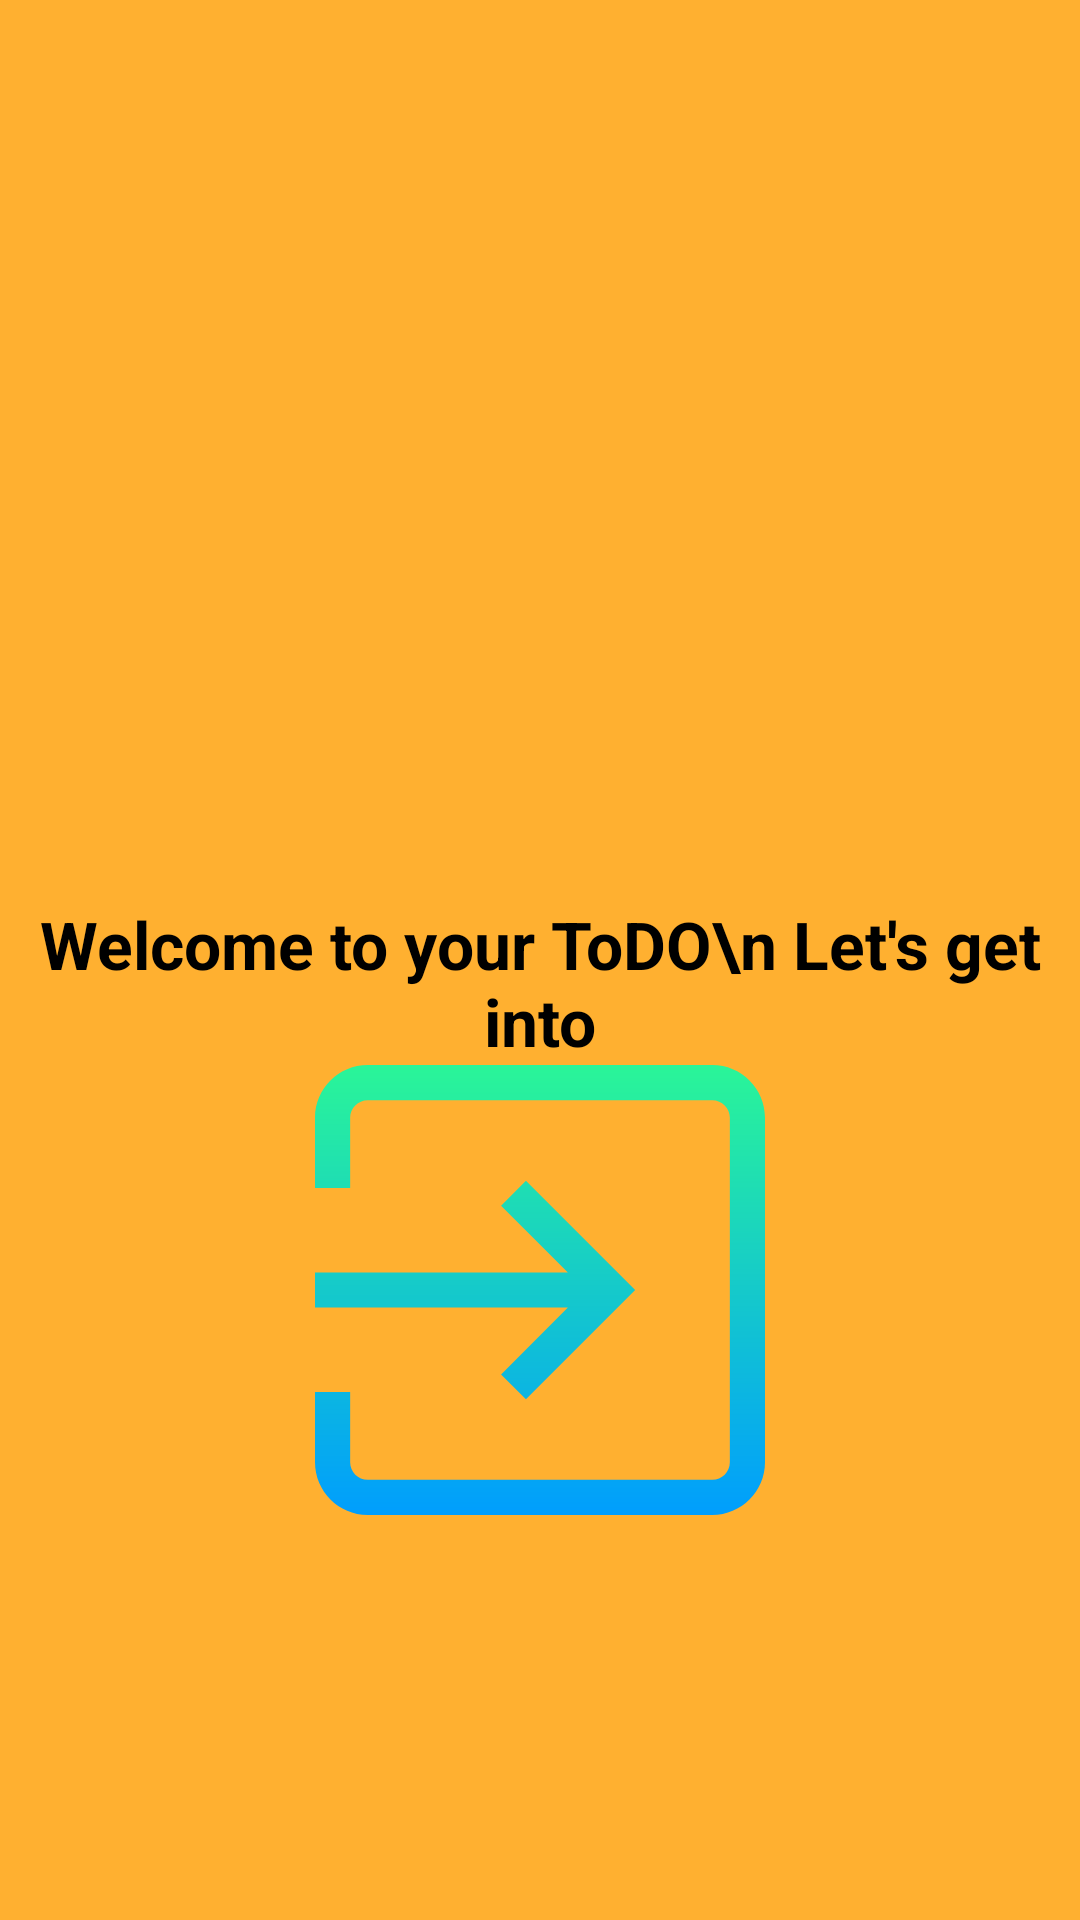

Layout XML and referenced resources for this Android screen:
<!-- AndroidManifest.xml: application theme AppTheme -->
<!-- res/layout/activity_splash.xml -->
<?xml version="1.0" encoding="utf-8"?>
<androidx.constraintlayout.widget.ConstraintLayout xmlns:android="http://schemas.android.com/apk/res/android"
    xmlns:app="http://schemas.android.com/apk/res-auto"
    xmlns:tools="http://schemas.android.com/tools"
    android:layout_width="match_parent"
    android:background="#FFB030"
    android:layout_height="match_parent"
    tools:context=".View.SplashActivity">
    <ImageView
        android:layout_width="0dp"
        android:id="@+id/splashImage"
        app:layout_constraintStart_toStartOf="parent"
        app:layout_constraintEnd_toEndOf="parent"
        android:src="@drawable/ic_log_in"
        app:layout_constraintTop_toBottomOf="@id/splashText"
        android:layout_height="150dp"/>
    <TextView
        android:id="@+id/splashText"
        android:layout_width="wrap_content"
        android:layout_height="wrap_content"
        android:textAlignment="center"
        android:textStyle="bold"
        android:textFontWeight="@integer/google_play_services_version"
        android:textAppearance="@style/TextAppearance.AppCompat.Large"
        android:textColor="#000000"
        android:text="Welcome to your ToDO\n Let's get into"
        android:layout_marginTop="300dp"
        app:layout_constraintBottom_toTopOf="@id/splashImage"
        app:layout_constraintEnd_toEndOf="parent"
        app:layout_constraintStart_toStartOf="parent"
        app:layout_constraintTop_toTopOf="parent" />
</androidx.constraintlayout.widget.ConstraintLayout>
<!-- resources referenced by this layout -->
<resources>
  <!-- drawable ic_log_in (drawable) -->
  <vector xmlns:android="http://schemas.android.com/apk/res/android"
      xmlns:aapt="http://schemas.android.com/aapt"
      android:width="512dp"
      android:height="512dp"
      android:viewportWidth="512"
      android:viewportHeight="512">
    <path
        android:pathData="M512,60v392c0,33.084 -26.916,60 -60,60H60c-33.084,0 -60,-26.916 -60,-60v-80h40v80c0,11.028 8.972,20 20,20h392c11.028,0 20,-8.972 20,-20V60c0,-11.028 -8.972,-20 -20,-20H60c-11.028,0 -20,8.972 -20,20v80H0V60C0,26.916 26.916,0 60,0h392C485.084,0 512,26.916 512,60zM211.716,352L240,380.284L364.284,256L240,131.716L211.716,160l76,76H0v40h287.716L211.716,352z">
      <aapt:attr name="android:fillColor">
        <gradient 
            android:startY="0"
            android:startX="256"
            android:endY="512"
            android:endX="256"
            android:type="linear">
          <item android:offset="0" android:color="#FF2AF598"/>
          <item android:offset="1" android:color="#FF009EFD"/>
        </gradient>
      </aapt:attr>
    </path>
  </vector>
  <style name="AppTheme" parent="Theme.MaterialComponents.Light">
          
          <item name="colorPrimary">@color/colorPrimary</item>
          <item name="colorPrimaryDark">@color/colorPrimaryDark</item>
          <item name="colorAccent">@color/colorAccent</item>
      </style>
  <color name="colorPrimary">#7FFF00</color>
  <color name="colorPrimaryDark">#EE82EE</color>
  <color name="colorAccent">#03DAC5</color>
</resources>
